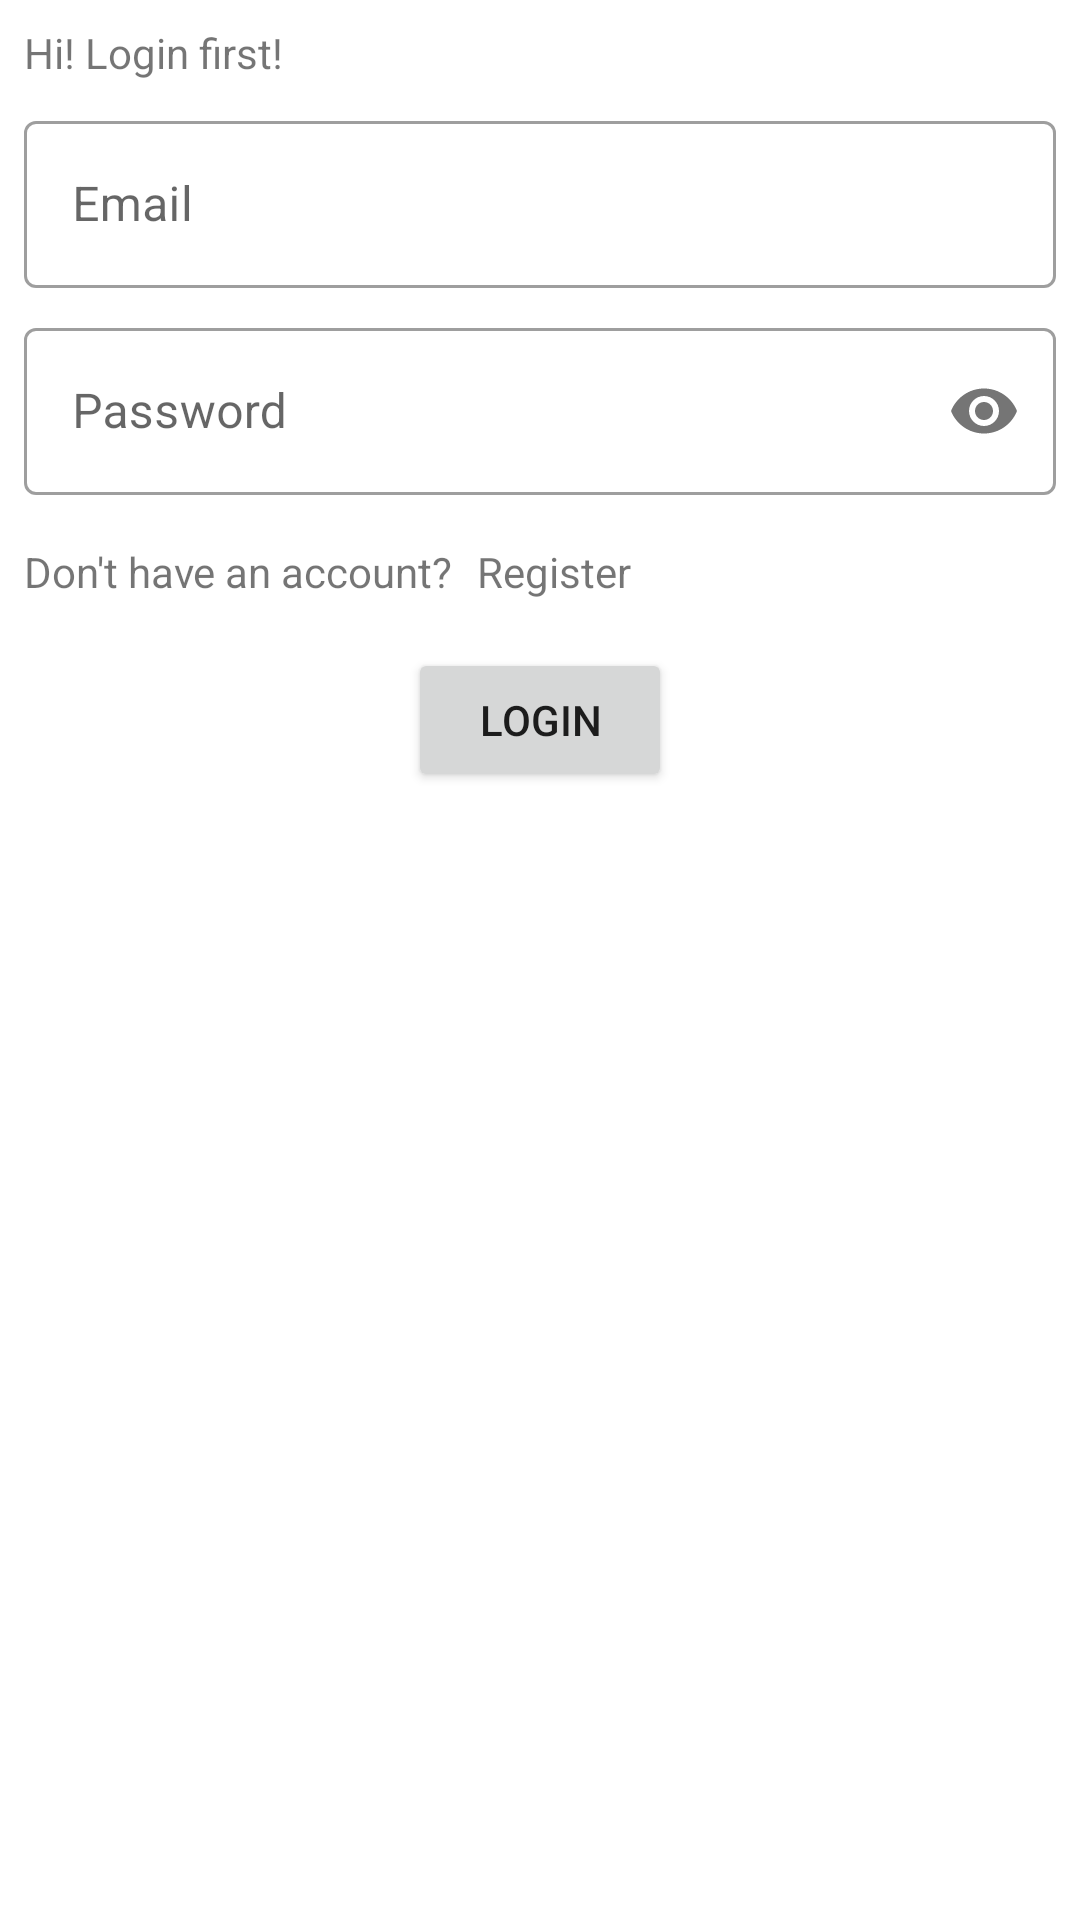

Android layout source for this screen:
<!-- AndroidManifest.xml: application theme Theme.Atalk -->
<!-- res/layout/fragment_login.xml -->
<?xml version="1.0" encoding="utf-8"?>
<androidx.constraintlayout.widget.ConstraintLayout xmlns:android="http://schemas.android.com/apk/res/android"
    xmlns:app="http://schemas.android.com/apk/res-auto"
    xmlns:tools="http://schemas.android.com/tools"
    android:layout_width="match_parent"
    android:layout_height="match_parent"
    android:padding="8dp"
    tools:context=".ui.LoginFragment">

    <ProgressBar
        android:id="@+id/progressBar"
        android:layout_width="wrap_content"
        android:layout_height="wrap_content"
        android:visibility="gone"
        tools:visibility="visible"
        app:layout_constraintBottom_toBottomOf="parent"
        app:layout_constraintEnd_toEndOf="parent"
        app:layout_constraintStart_toStartOf="parent"
        app:layout_constraintTop_toTopOf="parent" />

    <TextView
        android:id="@+id/tv_login_headline"
        android:layout_width="wrap_content"
        android:layout_height="wrap_content"
        android:text="Hi! Login first!"
        app:layout_constraintStart_toStartOf="parent"
        app:layout_constraintTop_toTopOf="parent" />

    <com.google.android.material.textfield.TextInputLayout
        android:id="@+id/til_email"
        style="@style/Widget.MaterialComponents.TextInputLayout.OutlinedBox"
        android:layout_width="match_parent"
        android:layout_height="wrap_content"
        android:layout_marginTop="8dp"
        app:layout_constraintEnd_toEndOf="parent"
        app:layout_constraintStart_toStartOf="parent"
        app:layout_constraintTop_toBottomOf="@+id/tv_login_headline">

        <com.google.android.material.textfield.TextInputEditText
            android:id="@+id/et_email"
            android:layout_width="match_parent"
            android:layout_height="wrap_content"
            android:hint="@string/email" />
    </com.google.android.material.textfield.TextInputLayout>

    <com.google.android.material.textfield.TextInputLayout
        android:id="@+id/til_password"
        style="@style/Widget.MaterialComponents.TextInputLayout.OutlinedBox"
        android:layout_width="match_parent"
        android:layout_height="wrap_content"
        android:layout_marginTop="8dp"
        app:layout_constraintEnd_toEndOf="parent"
        app:layout_constraintStart_toStartOf="parent"
        app:layout_constraintTop_toBottomOf="@+id/til_email"
        app:passwordToggleEnabled="true">

        <com.google.android.material.textfield.TextInputEditText
            android:id="@+id/et_password"
            android:layout_width="match_parent"
            android:layout_height="wrap_content"
            android:hint="@string/password"
            android:inputType="textPassword"/>
    </com.google.android.material.textfield.TextInputLayout>

    <TextView
        android:id="@+id/tvDontHave"
        android:layout_width="wrap_content"
        android:layout_height="wrap_content"
        android:layout_marginTop="16dp"
        android:text="@string/don_t_have_an_account"
        app:layout_constraintStart_toStartOf="parent"
        app:layout_constraintTop_toBottomOf="@+id/til_password" />

    <TextView
        android:id="@+id/tvGoToRegister"
        android:layout_width="wrap_content"
        android:layout_height="wrap_content"
        android:layout_marginStart="8dp"
        android:layout_marginTop="16dp"
        android:text="@string/register"
        app:layout_constraintStart_toEndOf="@+id/tvDontHave"
        app:layout_constraintTop_toBottomOf="@+id/til_password" />

    <Button
        android:id="@+id/btn_login"
        android:layout_width="wrap_content"
        android:layout_height="wrap_content"
        android:layout_marginTop="16dp"
        android:text="Login"
        app:layout_constraintEnd_toEndOf="parent"
        app:layout_constraintStart_toStartOf="parent"
        app:layout_constraintTop_toBottomOf="@+id/tvDontHave" />

</androidx.constraintlayout.widget.ConstraintLayout>
<!-- resources referenced by this layout -->
<resources>
  <string name="don_t_have_an_account">Don\'t have an account?</string>
  <string name="email">Email</string>
  <string name="password">Password</string>
  <string name="register">Register</string>
  <style name="Theme.Atalk" parent="Theme.MaterialComponents.DayNight.DarkActionBar">
          
          <item name="colorPrimary">@color/purple_500</item>
          <item name="colorPrimaryVariant">@color/purple_700</item>
          <item name="colorOnPrimary">@color/white</item>
          
          <item name="colorSecondary">@color/teal_200</item>
          <item name="colorSecondaryVariant">@color/teal_700</item>
          <item name="colorOnSecondary">@color/black</item>
          
          <item name="android:statusBarColor" tools:targetApi="l">?attr/colorPrimaryVariant</item>
          
      </style>
  <!-- not gathered from this repository: default colours our renderer supplied (Android Studio template values) -->
  <color name="purple_500">#FF6200EE</color>
  <color name="purple_700">#FF3700B3</color>
  <color name="teal_200">#FF03DAC5</color>
  <color name="teal_700">#FF018786</color>
  <color name="black">#FF000000</color>
  <color name="white">#FFFFFFFF</color>
</resources>
